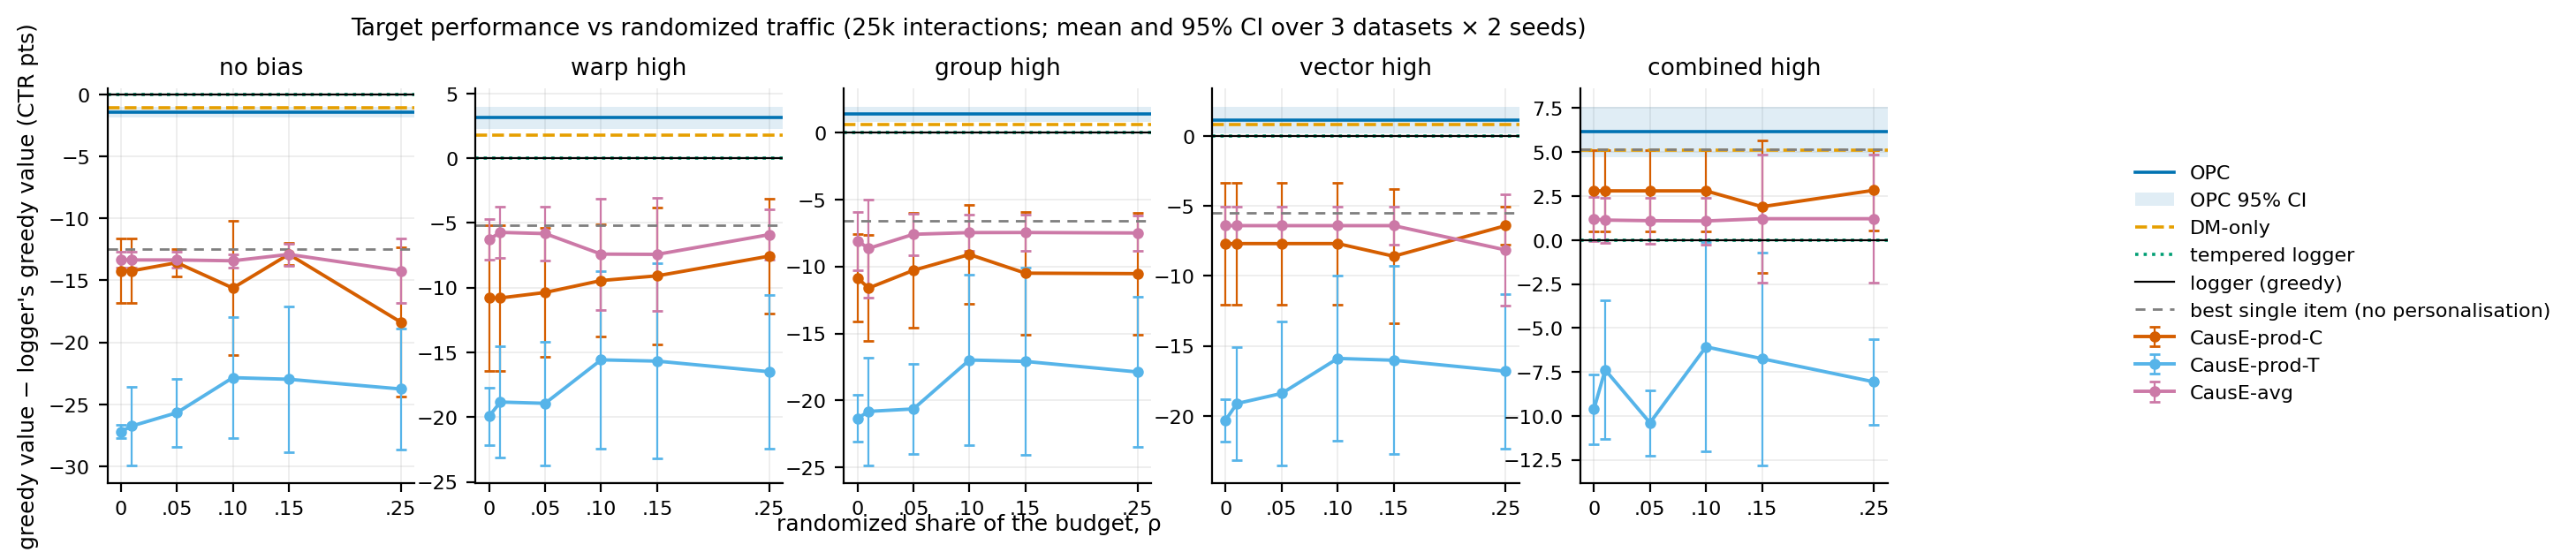

Values plotted in this chart, from the file beside it:
bias, arm, rho, n_conditions, gain_greedy, gain_greedy_lo, gain_greedy_hi, gain, gain_lo, gain_hi, frac_mismatch, frac_mismatch_lo, frac_mismatch_hi, frac_opc_oracle, frac_opc_oracle_lo, frac_opc_oracle_hi, policy_rewards_greedy, policy_rewards_greedy_lo, policy_rewards_greedy_hi, policy_rewards, policy_rewards_lo, policy_rewards_hi, exploration_cost_expected, exploration_cost_expected_lo
none, prod_c, 0.0, 6, -0.1423, -0.1683, -0.1163, -0.2118, -0.2173, -0.2063, , , , , , , 0.1572, 0.1298, 0.1845, 0.02787, 0.02692, 0.02881, 0.0, 0.0
none, prod_c, 0.01, 6, -0.1423, -0.1683, -0.1163, -0.2118, -0.2173, -0.2063, , , , , , , 0.1572, 0.1298, 0.1845, 0.02791, 0.02697, 0.02886, 53.1, 51.69
none, prod_c, 0.05, 6, -0.1358, -0.1467, -0.1249, -0.2117, -0.217, -0.2063, , , , , , , 0.1637, 0.1517, 0.1757, 0.02802, 0.02716, 0.02887, 265.5, 258.5
none, prod_c, 0.1, 6, -0.1562, -0.2103, -0.1021, -0.2115, -0.2168, -0.2062, , , , , , , 0.1432, 0.08524, 0.2013, 0.02819, 0.02729, 0.02908, 531, 516.9
none, prod_c, 0.15, 6, -0.129, -0.1379, -0.1201, -0.2113, -0.2166, -0.2061, , , , , , , 0.1704, 0.1616, 0.1793, 0.02835, 0.02739, 0.02932, 796.6, 775.4
none, prod_c, 0.25, 6, -0.1837, -0.2438, -0.1236, -0.2111, -0.2163, -0.206, , , , , , , 0.1157, 0.05233, 0.1791, 0.02855, 0.0274, 0.02969, 1328, 1292
none, prod_t, 0.0, 6, -0.272, -0.2772, -0.2667, -0.2124, -0.2181, -0.2068, , , , , , , 0.02746, 0.02644, 0.02848, 0.02726, 0.02611, 0.02841, 0.0, 0.0
none, prod_t, 0.01, 6, -0.2674, -0.299, -0.2358, -0.2124, -0.2181, -0.2068, , , , , , , 0.03203, 0.000238, 0.06383, 0.02726, 0.02612, 0.02841, 53.1, 51.69
none, prod_t, 0.05, 6, -0.2567, -0.2841, -0.2294, -0.2124, -0.2181, -0.2068, , , , , , , 0.04269, 0.0144, 0.07098, 0.02726, 0.02612, 0.02841, 265.5, 258.5
none, prod_t, 0.1, 6, -0.2285, -0.2775, -0.1794, -0.2124, -0.2181, -0.2068, , , , , , , 0.07097, 0.02235, 0.1196, 0.02726, 0.02612, 0.02841, 531, 516.9
none, prod_t, 0.15, 6, -0.2298, -0.2885, -0.171, -0.2124, -0.2181, -0.2068, , , , , , , 0.06966, 0.0113, 0.128, 0.02726, 0.02612, 0.02841, 796.6, 775.4
none, prod_t, 0.25, 6, -0.2376, -0.2863, -0.1889, -0.2124, -0.2181, -0.2068, , , , , , , 0.06182, 0.01254, 0.1111, 0.02726, 0.02612, 0.02841, 1328, 1292
none, avg, 0.0, 6, -0.1335, -0.1398, -0.1272, -0.2122, -0.2177, -0.2066, , , , , , , 0.1659, 0.1584, 0.1734, 0.02751, 0.02645, 0.02858, 0.0, 0.0
none, avg, 0.01, 6, -0.1335, -0.1398, -0.1272, -0.2122, -0.2177, -0.2066, , , , , , , 0.1659, 0.1584, 0.1734, 0.02752, 0.02645, 0.02859, 53.1, 51.69
none, avg, 0.05, 6, -0.1335, -0.1398, -0.1272, -0.2122, -0.2177, -0.2066, , , , , , , 0.1659, 0.1584, 0.1734, 0.02752, 0.02645, 0.02859, 265.5, 258.5
none, avg, 0.1, 6, -0.1342, -0.1395, -0.1289, -0.2121, -0.2178, -0.2065, , , , , , , 0.1652, 0.1576, 0.1728, 0.02754, 0.02648, 0.0286, 531, 516.9
none, avg, 0.15, 6, -0.1291, -0.1379, -0.1202, -0.2122, -0.2178, -0.2065, , , , , , , 0.1704, 0.1615, 0.1793, 0.02753, 0.02647, 0.02859, 796.6, 775.4
none, avg, 0.25, 6, -0.1423, -0.1683, -0.1163, -0.2122, -0.2178, -0.2066, , , , , , , 0.1572, 0.1298, 0.1845, 0.02751, 0.02645, 0.02858, 1328, 1292
none, opc, , 6, -0.01413, -0.01838, -0.00989, 0.02902, 0.02082, 0.03723, , , , , , , 0.2853, 0.2799, 0.2907, 0.2687, 0.2582, 0.2792, , 
none, dm, , 6, -0.01108, -0.015, -0.007163, 0.04108, 0.03444, 0.04772, , , , , , , 0.2884, 0.2819, 0.2948, 0.2808, 0.2714, 0.2901, , 
none, tempered_logger, , 6, -9.562980869219177e-08, -3.4294375798574655e-07, 1.5168414060136298e-07, 0.05922, 0.05865, 0.05979, , , , , , , 0.2994, 0.2946, 0.3043, 0.2989, 0.2942, 0.3036, , 
w-high.g-none.v-none, prod_c, 0.0, 6, -0.108, -0.1643, -0.05164, -0.1537, -0.1726, -0.1349, -1.508, -2.163, -0.8541, -1.51, -2.166, -0.8545, 0.1188, 0.0514, 0.1861, 0.02805, 0.02704, 0.02907, 0.0, 0.0
w-high.g-none.v-none, prod_c, 0.01, 6, -0.108, -0.1643, -0.05164, -0.1537, -0.1726, -0.1348, -1.508, -2.163, -0.8541, -1.51, -2.166, -0.8545, 0.1188, 0.0514, 0.1861, 0.02809, 0.02706, 0.02911, 38.63, 33.89
w-high.g-none.v-none, prod_c, 0.05, 6, -0.1037, -0.1538, -0.05371, -0.1536, -0.1725, -0.1347, -1.454, -2.031, -0.8764, -1.455, -2.034, -0.8769, 0.123, 0.06111, 0.1849, 0.02821, 0.02716, 0.02925, 193.1, 169.4
w-high.g-none.v-none, prod_c, 0.1, 6, -0.09452, -0.1377, -0.05135, -0.1534, -0.1724, -0.1345, -1.335, -1.848, -0.8216, -1.336, -1.85, -0.8224, 0.1322, 0.07647, 0.188, 0.02834, 0.02726, 0.02943, 386.3, 338.9
w-high.g-none.v-none, prod_c, 0.15, 6, -0.09088, -0.1439, -0.03785, -0.1533, -0.1723, -0.1344, -1.298, -1.977, -0.6197, -1.3, -1.979, -0.62, 0.1359, 0.07323, 0.1985, 0.02846, 0.02734, 0.02958, 579.4, 508.3
w-high.g-none.v-none, prod_c, 0.25, 6, -0.07566, -0.1198, -0.03152, -0.1531, -0.1721, -0.1341, -1.144, -1.868, -0.4193, -1.145, -1.871, -0.4194, 0.1511, 0.1068, 0.1953, 0.02866, 0.02748, 0.02985, 965.7, 847.2
w-high.g-none.v-none, prod_t, 0.0, 6, -0.1994, -0.2217, -0.1771, -0.1545, -0.1735, -0.1356, -3.026, -4.359, -1.692, -3.029, -4.363, -1.694, 0.02736, 0.02638, 0.02834, 0.02726, 0.02612, 0.02841, 0.0, 0.0
w-high.g-none.v-none, prod_t, 0.01, 6, -0.1884, -0.2315, -0.1452, -0.1545, -0.1735, -0.1356, -2.9, -4.454, -1.346, -2.902, -4.458, -1.347, 0.03838, 0.005278, 0.07148, 0.02726, 0.02612, 0.02841, 38.63, 33.89
w-high.g-none.v-none, prod_t, 0.05, 6, -0.1894, -0.2371, -0.1416, -0.1545, -0.1735, -0.1356, -2.898, -4.403, -1.392, -2.901, -4.407, -1.394, 0.03739, -0.002337, 0.07711, 0.02726, 0.02611, 0.02841, 193.1, 169.4
w-high.g-none.v-none, prod_t, 0.1, 6, -0.1558, -0.2244, -0.08715, -0.1545, -0.1735, -0.1356, -2.536, -4.389, -0.6831, -2.538, -4.393, -0.684, 0.07097, 0.02235, 0.1196, 0.02726, 0.02612, 0.02841, 386.3, 338.9
w-high.g-none.v-none, prod_t, 0.15, 6, -0.1567, -0.2321, -0.08139, -0.1545, -0.1735, -0.1356, -2.544, -4.41, -0.6782, -2.547, -4.415, -0.679, 0.06999, 0.01199, 0.128, 0.02726, 0.02612, 0.02841, 579.4, 508.3
w-high.g-none.v-none, prod_t, 0.25, 6, -0.1649, -0.2244, -0.1055, -0.1545, -0.1735, -0.1356, -2.583, -4.18, -0.9859, -2.586, -4.185, -0.9869, 0.06182, 0.01254, 0.1111, 0.02726, 0.02612, 0.02841, 965.7, 847.2
w-high.g-none.v-none, avg, 0.0, 6, -0.06272, -0.07828, -0.04715, -0.1542, -0.1731, -0.1353, -0.9798, -1.543, -0.4166, -0.9808, -1.544, -0.417, 0.164, 0.1536, 0.1745, 0.02756, 0.02649, 0.02862, 0.0, 0.0
w-high.g-none.v-none, avg, 0.01, 6, -0.05733, -0.07719, -0.03747, -0.1542, -0.1731, -0.1353, -0.912, -1.525, -0.2992, -0.913, -1.526, -0.2996, 0.1694, 0.1579, 0.1809, 0.02756, 0.0265, 0.02863, 38.63, 33.89
w-high.g-none.v-none, avg, 0.05, 6, -0.05825, -0.07921, -0.03728, -0.1542, -0.1731, -0.1353, -0.9299, -1.564, -0.2961, -0.9308, -1.565, -0.2965, 0.1685, 0.1565, 0.1804, 0.0276, 0.02654, 0.02865, 193.1, 169.4
w-high.g-none.v-none, avg, 0.1, 6, -0.07409, -0.1172, -0.03103, -0.154, -0.1727, -0.1352, -1.083, -1.699, -0.4669, -1.084, -1.7, -0.4676, 0.1527, 0.09979, 0.2055, 0.02781, 0.02692, 0.02871, 386.3, 338.9
w-high.g-none.v-none, avg, 0.15, 6, -0.0743, -0.118, -0.03063, -0.1541, -0.1732, -0.1351, -1.085, -1.702, -0.4669, -1.086, -1.704, -0.4675, 0.1524, 0.09889, 0.206, 0.02765, 0.02653, 0.02876, 579.4, 508.3
w-high.g-none.v-none, avg, 0.25, 6, -0.05907, -0.07842, -0.03971, -0.1542, -0.1732, -0.1351, -0.9297, -1.528, -0.3313, -0.9306, -1.53, -0.3317, 0.1677, 0.1523, 0.1831, 0.02762, 0.02651, 0.02873, 965.7, 847.2
w-high.g-none.v-none, opc, , 6, 0.03112, 0.02241, 0.03983, 0.06279, 0.05727, 0.06832, 0.4348, 0.3395, 0.5302, 0.4353, 0.3397, 0.5308, 0.2579, 0.2417, 0.274, 0.2446, 0.2267, 0.2625, , 
w-high.g-none.v-none, dm, , 6, 0.01791, 0.008915, 0.02691, 0.05836, 0.05133, 0.06539, 0.2467, 0.145, 0.3484, 0.247, 0.1451, 0.3489, 0.2447, 0.2251, 0.2642, 0.2401, 0.2203, 0.26, , 
w-high.g-none.v-none, tempered_logger, , 6, 9.924576864032511e-09, -2.5771817010099596e-07, 2.77567323829061e-07, 0.04453, 0.04102, 0.04805, 5.986139975339222e-07, -4.473799355273542e-06, 5.671027350341387e-06, 5.991746478074656e-07, -4.4786434795161925e-06, 5.676992775131124e-06, 0.2267, 0.2051, 0.2483, 0.2263, 0.2047, 0.2479, , 
w-none.g-high.v-none, prod_c, 0.0, 6, -0.1086, -0.1413, -0.07593, -0.1645, -0.1773, -0.1517, -1.924, -2.467, -1.38, -2.784, -3.491, -2.076, 0.132, 0.09144, 0.1725, 0.02805, 0.02707, 0.02904, 0.0, 0.0
w-none.g-high.v-none, prod_c, 0.01, 6, -0.1161, -0.1555, -0.07672, -0.1645, -0.1772, -0.1517, -2.044, -2.644, -1.445, -3.004, -4.073, -1.935, 0.1244, 0.07701, 0.1719, 0.02809, 0.02709, 0.02908, 41.32, 38.09
w-none.g-high.v-none, prod_c, 0.05, 6, -0.1029, -0.1457, -0.0601, -0.1644, -0.1772, -0.1516, -1.852, -2.624, -1.079, -2.761, -4.103, -1.42, 0.1376, 0.08959, 0.1857, 0.0282, 0.02718, 0.02922, 206.6, 190.5
w-none.g-high.v-none, prod_c, 0.1, 6, -0.09107, -0.128, -0.05416, -0.1642, -0.1771, -0.1514, -1.683, -2.504, -0.8622, -2.544, -4.008, -1.08, 0.1495, 0.1104, 0.1886, 0.02834, 0.02729, 0.02939, 413.2, 380.9
w-none.g-high.v-none, prod_c, 0.15, 6, -0.105, -0.151, -0.05907, -0.1641, -0.177, -0.1512, -1.882, -2.67, -1.093, -2.8, -4.143, -1.457, 0.1355, 0.0841, 0.1869, 0.02846, 0.02737, 0.02956, 619.9, 571.4
w-none.g-high.v-none, prod_c, 0.25, 6, -0.1054, -0.151, -0.05981, -0.1639, -0.1768, -0.151, -1.886, -2.667, -1.105, -2.808, -4.141, -1.475, 0.1352, 0.08393, 0.1864, 0.02868, 0.02752, 0.02984, 1033, 952.3
w-none.g-high.v-none, prod_t, 0.0, 6, -0.2135, -0.2309, -0.196, -0.1653, -0.1782, -0.1524, -3.985, -5.66, -2.311, -5.826, -8.16, -3.492, 0.0271, 0.02586, 0.02834, 0.02726, 0.02612, 0.02841, 0.0, 0.0
w-none.g-high.v-none, prod_t, 0.01, 6, -0.2082, -0.2483, -0.168, -0.1653, -0.1782, -0.1524, -3.934, -5.829, -2.038, -5.783, -8.469, -3.097, 0.03238, 0.0007314, 0.06404, 0.02726, 0.02612, 0.02841, 41.32, 38.09
w-none.g-high.v-none, prod_t, 0.05, 6, -0.2064, -0.2402, -0.1725, -0.1653, -0.1782, -0.1524, -3.874, -5.656, -2.092, -5.68, -8.168, -3.193, 0.0342, 0.005858, 0.06254, 0.02726, 0.02612, 0.02841, 206.6, 190.5
w-none.g-high.v-none, prod_t, 0.1, 6, -0.1698, -0.2334, -0.1063, -0.1653, -0.1782, -0.1524, -3.374, -5.708, -1.04, -4.845, -8.05, -1.64, 0.07073, 0.0218, 0.1197, 0.02726, 0.02612, 0.02841, 413.2, 380.9
w-none.g-high.v-none, prod_t, 0.15, 6, -0.1709, -0.2409, -0.1009, -0.1653, -0.1782, -0.1524, -3.373, -5.686, -1.061, -4.843, -8.003, -1.682, 0.06967, 0.01131, 0.128, 0.02726, 0.02612, 0.02841, 619.9, 571.4
w-none.g-high.v-none, prod_t, 0.25, 6, -0.1787, -0.2346, -0.1229, -0.1653, -0.1782, -0.1524, -3.43, -5.439, -1.422, -4.973, -7.704, -2.242, 0.06182, 0.01254, 0.1111, 0.02726, 0.02612, 0.02841, 1033, 952.3
w-none.g-high.v-none, avg, 0.0, 6, -0.0809, -0.1026, -0.05919, -0.165, -0.1779, -0.1521, -1.525, -2.267, -0.7831, -2.275, -3.444, -1.107, 0.1597, 0.1385, 0.1808, 0.02758, 0.02652, 0.02864, 0.0, 0.0
w-none.g-high.v-none, avg, 0.01, 6, -0.08656, -0.1233, -0.04985, -0.1647, -0.1777, -0.1517, -1.61, -2.474, -0.7468, -2.299, -3.417, -1.182, 0.154, 0.1158, 0.1922, 0.02784, 0.0266, 0.02907, 41.32, 38.09
w-none.g-high.v-none, avg, 0.05, 6, -0.07603, -0.09156, -0.06051, -0.1649, -0.1778, -0.1521, -1.462, -2.261, -0.6633, -2.145, -3.27, -1.02, 0.1645, 0.1565, 0.1725, 0.02761, 0.02656, 0.02866, 206.6, 190.5
w-none.g-high.v-none, avg, 0.1, 6, -0.07476, -0.08831, -0.06121, -0.165, -0.1778, -0.1521, -1.428, -2.164, -0.6912, -2.096, -3.138, -1.055, 0.1658, 0.1583, 0.1733, 0.02759, 0.02654, 0.02865, 413.2, 380.9
w-none.g-high.v-none, avg, 0.15, 6, -0.07469, -0.08816, -0.06123, -0.165, -0.1779, -0.1521, -1.426, -2.159, -0.6925, -2.094, -3.132, -1.056, 0.1659, 0.1583, 0.1734, 0.02758, 0.02653, 0.02864, 619.9, 571.4
w-none.g-high.v-none, avg, 0.25, 6, -0.07504, -0.08826, -0.06181, -0.165, -0.1779, -0.1521, -1.43, -2.159, -0.7019, -2.102, -3.133, -1.07, 0.1655, 0.1574, 0.1737, 0.02756, 0.0265, 0.02862, 1033, 952.3
... 45 more rows
